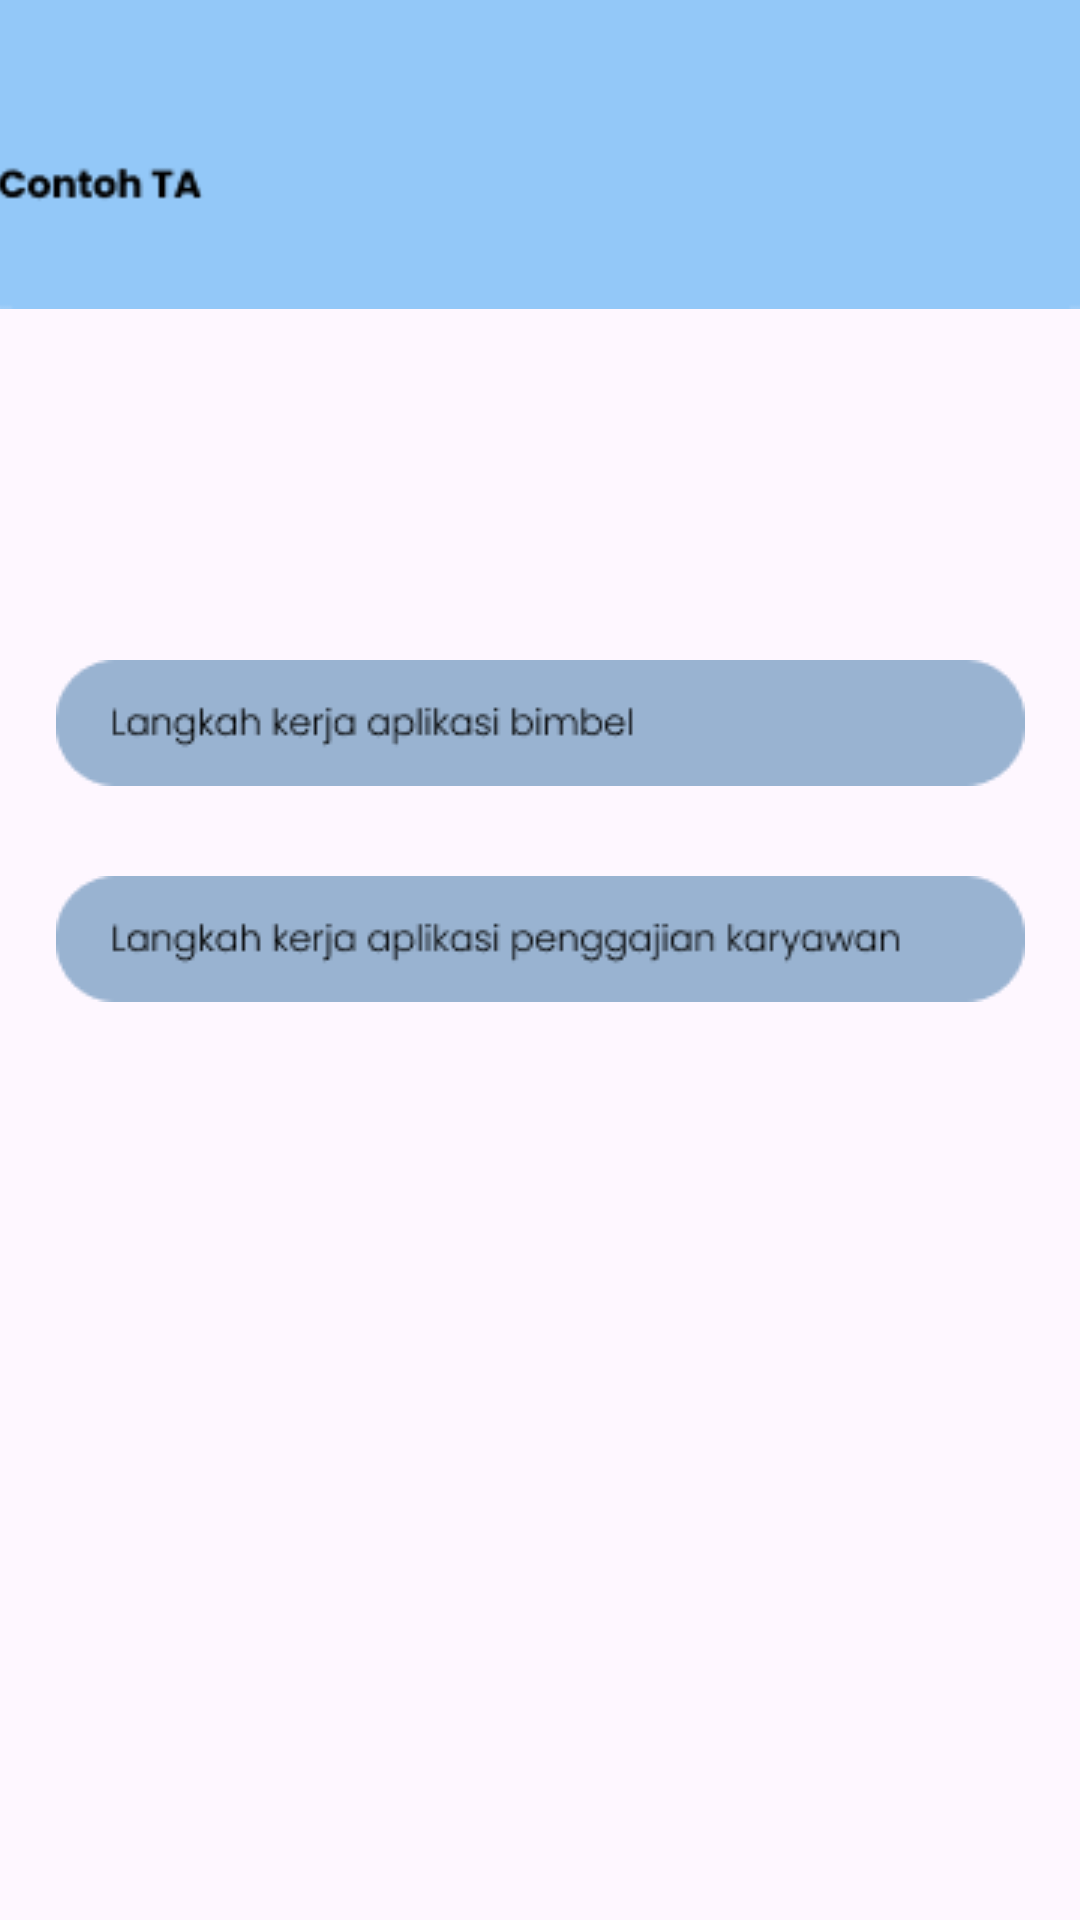

Android layout source for this screen:
<!-- AndroidManifest.xml: application theme Theme.MyPbo -->
<!-- res/layout/activity_tugasakhir.xml -->
<?xml version="1.0" encoding="utf-8"?>
<androidx.constraintlayout.widget.ConstraintLayout xmlns:android="http://schemas.android.com/apk/res/android"
    xmlns:app="http://schemas.android.com/apk/res-auto"
    xmlns:tools="http://schemas.android.com/tools"
    android:layout_width="match_parent"
    android:layout_height="match_parent"
    tools:context=".activity_tugasakhir">

    <ImageView
        android:id="@+id/imageView3"
        android:layout_width="474dp"
        android:layout_height="103dp"
        app:layout_constraintBottom_toBottomOf="parent"
        app:layout_constraintEnd_toEndOf="parent"
        app:layout_constraintStart_toStartOf="parent"
        app:layout_constraintTop_toTopOf="parent"
        app:layout_constraintVertical_bias="0.0"
        app:srcCompat="@drawable/group24" />

    <ImageView
        android:id="@+id/imageView16"
        android:layout_width="wrap_content"
        android:layout_height="wrap_content"
        android:layout_marginTop="220dp"
        app:layout_constraintEnd_toEndOf="parent"
        app:layout_constraintStart_toStartOf="parent"
        app:layout_constraintTop_toTopOf="parent"
        app:srcCompat="@drawable/group25" />

    <ImageView
        android:id="@+id/imageView17"
        android:layout_width="wrap_content"
        android:layout_height="wrap_content"
        android:layout_marginTop="292dp"
        app:layout_constraintEnd_toEndOf="parent"
        app:layout_constraintStart_toStartOf="parent"
        app:layout_constraintTop_toTopOf="parent"
        app:srcCompat="@drawable/group26" />
</androidx.constraintlayout.widget.ConstraintLayout>
<!-- resources referenced by this layout -->
<resources>
  <!-- drawable group24: png bitmap (drawable, 1783 bytes) -->
  <!-- drawable group25: png bitmap (drawable, 2759 bytes) -->
  <!-- drawable group26: png bitmap (drawable, 3445 bytes) -->
  <style name="Theme.MyPbo" parent="Base.Theme.MyPbo" />
  <style name="Base.Theme.MyPbo" parent="Theme.Material3.DayNight.NoActionBar">
          
          
      </style>
</resources>
